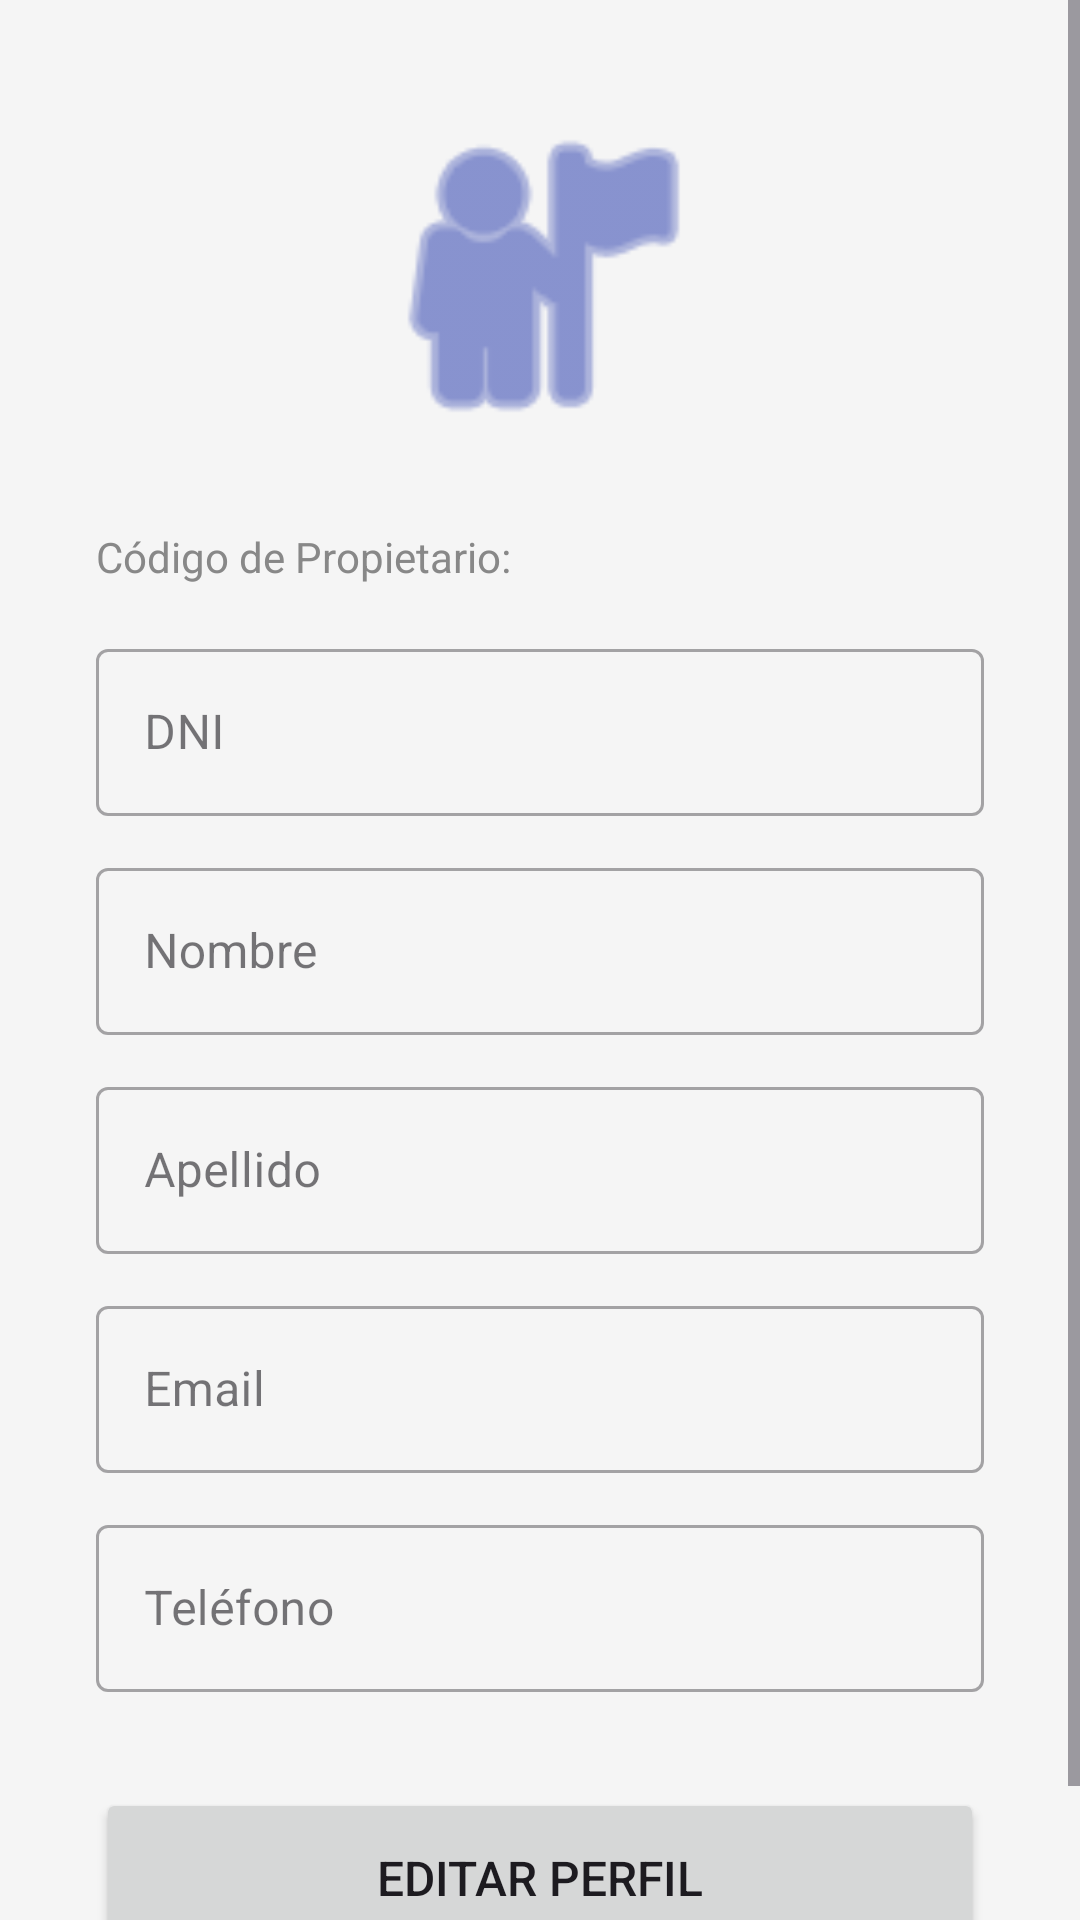

Write the Android layout XML for this screen, with the resource values it uses.
<!-- AndroidManifest.xml: application theme Theme.Inmobiliaria -->
<!-- res/layout/fragment_perfil.xml -->
<?xml version="1.0" encoding="utf-8"?>
<ScrollView xmlns:android="http://schemas.android.com/apk/res/android"
    xmlns:app="http://schemas.android.com/apk/res-auto"
    android:layout_width="match_parent"
    android:layout_height="match_parent"
    android:background="#F5F5F5">

    <LinearLayout
        android:layout_width="match_parent"
        android:layout_height="wrap_content"
        android:orientation="vertical"
        android:padding="32dp"
        android:gravity="center_horizontal">

        <ImageView
            android:layout_width="120dp"
            android:layout_height="120dp"
            android:src="@android:drawable/ic_menu_myplaces"
            android:layout_marginBottom="24dp"
            app:tint="#3F51B5"/>

        <TextView
            android:id="@+id/tvId"
            android:layout_width="match_parent"
            android:layout_height="wrap_content"
            android:textSize="14sp"
            android:textColor="#888888"
            android:text="Código de Propietario: "
            android:layout_marginBottom="16dp"/>

        <com.google.android.material.textfield.TextInputLayout
            style="@style/Widget.MaterialComponents.TextInputLayout.OutlinedBox"
            android:layout_width="match_parent"
            android:layout_height="wrap_content"
            android:hint="DNI"
            android:layout_marginBottom="12dp">

            <com.google.android.material.textfield.TextInputEditText
                android:id="@+id/etDni"
                android:layout_width="match_parent"
                android:layout_height="wrap_content"
                android:enabled="false"
                android:inputType="number"
                android:textColor="#000000"/>
        </com.google.android.material.textfield.TextInputLayout>

        <com.google.android.material.textfield.TextInputLayout
            style="@style/Widget.MaterialComponents.TextInputLayout.OutlinedBox"
            android:layout_width="match_parent"
            android:layout_height="wrap_content"
            android:hint="Nombre"
            android:layout_marginBottom="12dp">

            <com.google.android.material.textfield.TextInputEditText
                android:id="@+id/etNombre"
                android:layout_width="match_parent"
                android:layout_height="wrap_content"
                android:enabled="false"
                android:inputType="textPersonName"
                android:textColor="#000000"/>
        </com.google.android.material.textfield.TextInputLayout>

        <com.google.android.material.textfield.TextInputLayout
            style="@style/Widget.MaterialComponents.TextInputLayout.OutlinedBox"
            android:layout_width="match_parent"
            android:layout_height="wrap_content"
            android:hint="Apellido"
            android:layout_marginBottom="12dp">

            <com.google.android.material.textfield.TextInputEditText
                android:id="@+id/etApellido"
                android:layout_width="match_parent"
                android:layout_height="wrap_content"
                android:enabled="false"
                android:inputType="textPersonName"
                android:textColor="#000000"/>
        </com.google.android.material.textfield.TextInputLayout>

        <com.google.android.material.textfield.TextInputLayout
            style="@style/Widget.MaterialComponents.TextInputLayout.OutlinedBox"
            android:layout_width="match_parent"
            android:layout_height="wrap_content"
            android:hint="Email"
            android:layout_marginBottom="12dp">

            <com.google.android.material.textfield.TextInputEditText
                android:id="@+id/etEmail"
                android:layout_width="match_parent"
                android:layout_height="wrap_content"
                android:enabled="false"
                android:inputType="textEmailAddress"
                android:textColor="#000000"/>
        </com.google.android.material.textfield.TextInputLayout>

        <com.google.android.material.textfield.TextInputLayout
            style="@style/Widget.MaterialComponents.TextInputLayout.OutlinedBox"
            android:layout_width="match_parent"
            android:layout_height="wrap_content"
            android:hint="Teléfono"
            android:layout_marginBottom="32dp">

            <com.google.android.material.textfield.TextInputEditText
                android:id="@+id/etTelefono"
                android:layout_width="match_parent"
                android:layout_height="wrap_content"
                android:enabled="false"
                android:inputType="phone"
                android:textColor="#000000"/>
        </com.google.android.material.textfield.TextInputLayout>

        <Button
            android:id="@+id/btnEditarPerfil"
            android:layout_width="match_parent"
            android:layout_height="60dp"
            android:text="Editar Perfil"
            android:textSize="16sp"/>

    </LinearLayout>
</ScrollView>
<!-- resources referenced by this layout -->
<resources>
  <style name="Theme.Inmobiliaria" parent="Base.Theme.Inmobiliaria" />
  <style name="Base.Theme.Inmobiliaria" parent="Theme.Material3.DayNight.NoActionBar">
          
          
      </style>
</resources>
